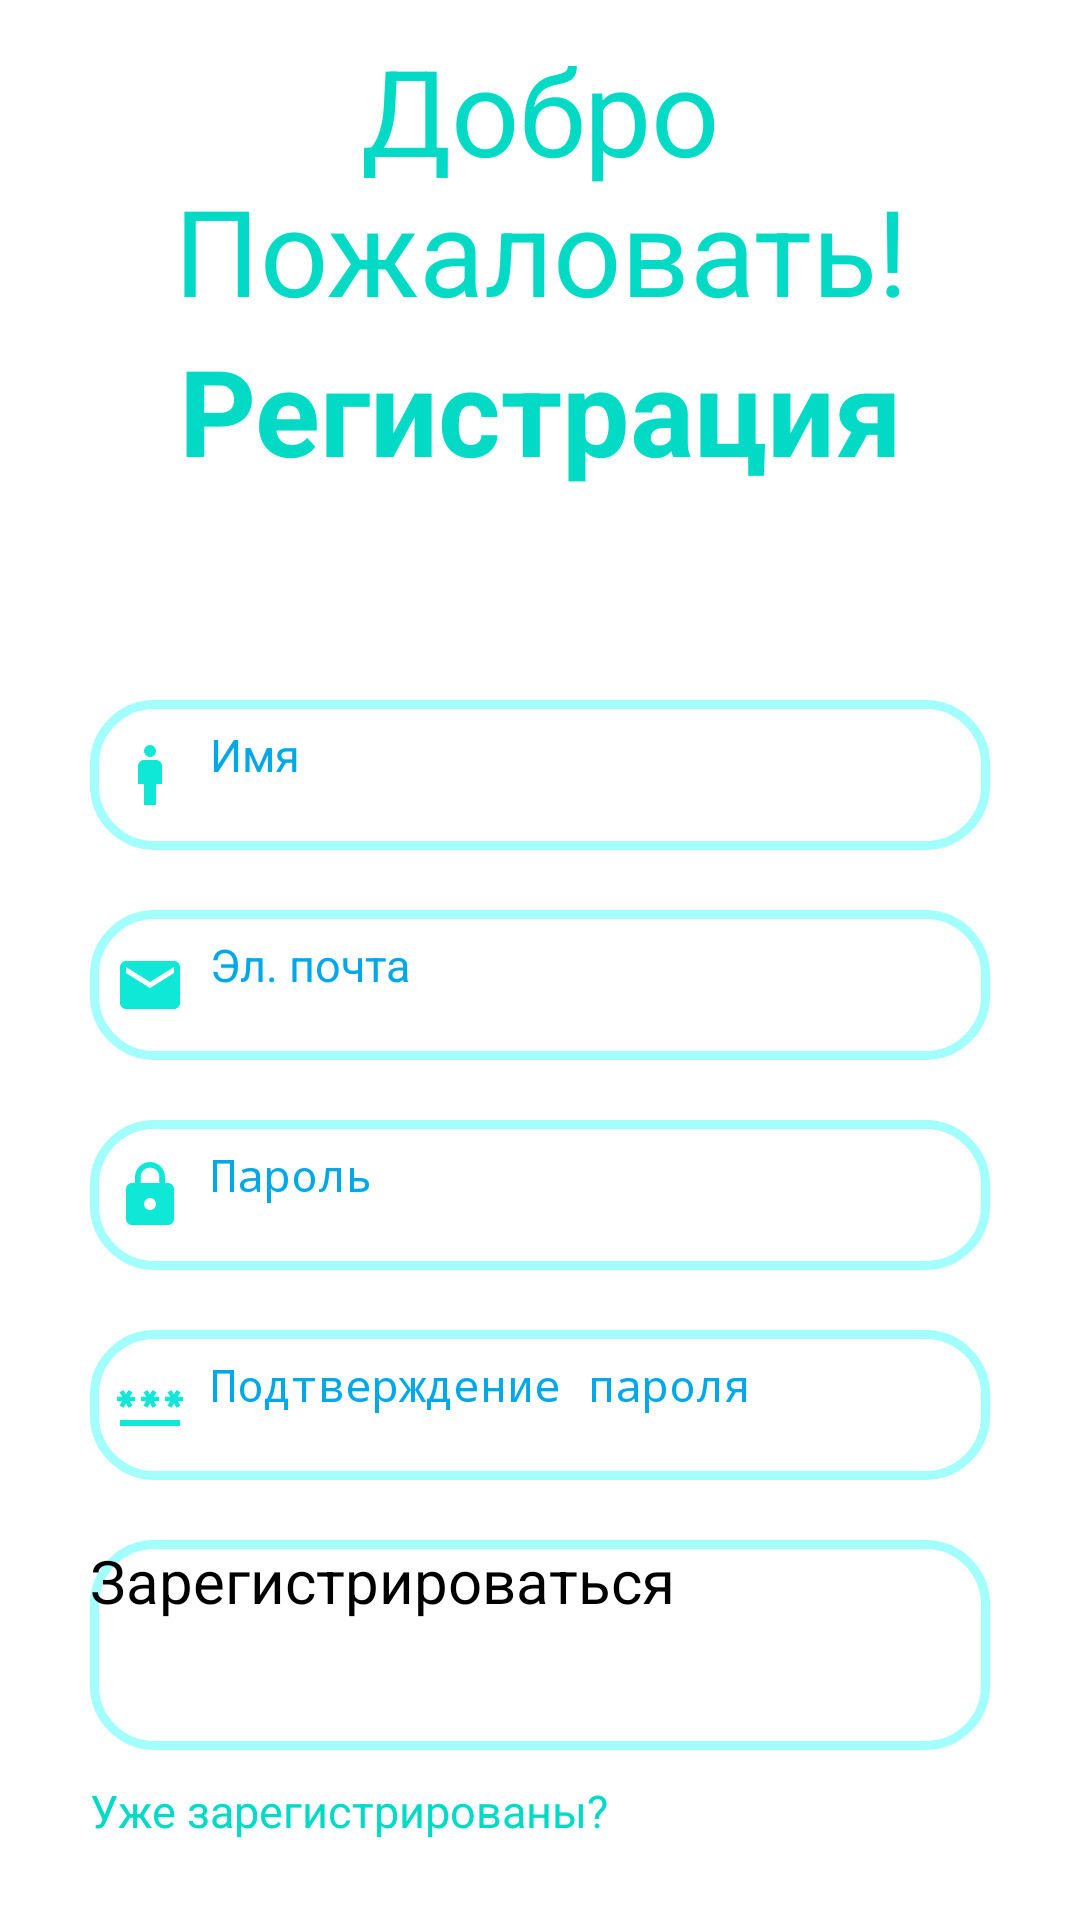

Produce the Android XML layout that renders to this screen, including the resource entries it uses.
<!-- AndroidManifest.xml: application theme Theme.LogicLab -->
<!-- res/layout/activity_login.xml -->
<?xml version="1.0" encoding="utf-8"?>
<ScrollView
    xmlns:android="http://schemas.android.com/apk/res/android"
    xmlns:app="http://schemas.android.com/apk/res-auto"
    xmlns:tools="http://schemas.android.com/tools"
    android:layout_width="match_parent"
    android:layout_height="match_parent"
    android:padding="10dp"
    android:background="@color/white"
    android:orientation="vertical"
    tools:context=".Authorization.LoginActivity">

    <LinearLayout
        android:layout_width="match_parent"
        android:layout_height="100dp"
        android:orientation="vertical">

        <TextView
            android:layout_width="match_parent"
            android:layout_height="wrap_content"
            android:text="Добро Пожаловать!"
            android:textColor="@color/teal_200"
            android:textSize="40dp"
            android:gravity="center"
            android:layout_gravity="center"/>
        <TextView
            android:layout_width="match_parent"
            android:layout_height="wrap_content"
            android:text="Регистрация"
            android:textSize="40dp"
            android:textStyle="bold"
            android:textColor="@color/teal_200"
            android:gravity="center"
            android:layout_gravity="center"/>

        <LinearLayout
            android:layout_width="match_parent"
            android:layout_height="wrap_content"
            android:orientation="vertical"
            android:layout_marginTop="50dp"
            android:padding="20dp">

            <EditText
                android:layout_width="match_parent"
                android:layout_height="50dp"
                android:id="@+id/signup_Nickname"
                android:hint="Имя"
                android:textSize="15dp"
                android:textColorHint="@color/blue"
                android:drawableLeft="@drawable/ic_man_24"
                android:background="@drawable/edittextbackground"
                android:layout_marginTop="0dp"
                android:padding="8dp"
                android:drawablePadding="8dp"/>

            <EditText
                android:layout_width="match_parent"
                android:layout_height="50dp"
                android:id="@+id/signup_email"
                android:hint="Эл. почта"
                android:textSize="15dp"
                android:textColorHint="@color/blue"
                android:drawableLeft="@drawable/ic_email_24"
                android:background="@drawable/edittextbackground"
                android:layout_marginTop="20dp"
                android:padding="8dp"
                android:drawablePadding="8dp"/>
            <EditText
                android:layout_width="match_parent"
                android:layout_height="50dp"
                android:id="@+id/signup_password"
                android:hint="Пароль"
                android:inputType="textPassword"
                android:textSize="15dp"
                android:padding="8dp"
                android:textColorHint="@color/blue"
                android:drawableLeft="@drawable/ic_lock_24"
                android:background="@drawable/edittextbackground"
                android:layout_marginTop="20dp"
                android:drawablePadding="8dp"/>
            <EditText
                android:layout_width="match_parent"
                android:layout_height="50dp"
                android:id="@+id/signup_confirm"
                android:hint="Подтверждение пароля"
                android:inputType="textPassword"
                android:textSize="15dp"
                android:padding="8dp"
                android:textColorHint="@color/blue"
                android:drawableLeft="@drawable/ic_password_24"
                android:background="@drawable/edittextbackground"
                android:layout_marginTop="20dp"
                android:drawablePadding="8dp"/>
            <Button
                android:layout_width="match_parent"
                android:layout_height="70dp"
                android:id="@+id/signup_button"
                android:text="Зарегистрироваться"
                android:textSize="20dp"
                android:background="@drawable/edittextbackground"
                android:layout_marginTop="20dp"/>
            <Button
                android:layout_width="match_parent"
                android:layout_height="wrap_content"
                android:id="@+id/loginRedirectText"
                android:text="Уже зарегистрированы?"
                android:layout_gravity="center"
                android:backgroundTint="@color/white"
                android:textSize="15dp"
                android:textColor="@color/teal_200"
                android:layout_marginTop="10dp"/>
        </LinearLayout>
    </LinearLayout>

</ScrollView>
<!-- resources referenced by this layout -->
<resources>
  <color name="blue">#00A8E8</color>
  <color name="teal_200">#FF03DAC5</color>
  <color name="white">#FFFFFF</color>
  <!-- drawable edittextbackground (drawable) -->
  <?xml version="1.0" encoding="utf-8"?>
  <shape android:shape="rectangle" xmlns:android="http://schemas.android.com/apk/res/android">
      <stroke android:width="3dp" android:color="@color/teal_700"/>
      <corners android:radius="20dp"/>
  </shape>
  <!-- drawable ic_email_24 (drawable) -->
  <vector android:height="24dp" android:tint="#10E8D7"
      android:viewportHeight="24" android:viewportWidth="24"
      android:width="24dp" xmlns:android="http://schemas.android.com/apk/res/android">
      <path android:fillColor="@android:color/white" android:pathData="M20,4L4,4c-1.1,0 -1.99,0.9 -1.99,2L2,18c0,1.1 0.9,2 2,2h16c1.1,0 2,-0.9 2,-2L22,6c0,-1.1 -0.9,-2 -2,-2zM20,8l-8,5 -8,-5L4,6l8,5 8,-5v2z"/>
  </vector>
  <!-- drawable ic_lock_24 (drawable) -->
  <vector android:height="24dp" android:tint="#10E8D7"
      android:viewportHeight="24" android:viewportWidth="24"
      android:width="24dp" xmlns:android="http://schemas.android.com/apk/res/android">
      <path android:fillColor="@android:color/white" android:pathData="M18,8h-1L17,6c0,-2.76 -2.24,-5 -5,-5S7,3.24 7,6v2L6,8c-1.1,0 -2,0.9 -2,2v10c0,1.1 0.9,2 2,2h12c1.1,0 2,-0.9 2,-2L20,10c0,-1.1 -0.9,-2 -2,-2zM12,17c-1.1,0 -2,-0.9 -2,-2s0.9,-2 2,-2 2,0.9 2,2 -0.9,2 -2,2zM15.1,8L8.9,8L8.9,6c0,-1.71 1.39,-3.1 3.1,-3.1 1.71,0 3.1,1.39 3.1,3.1v2z"/>
  </vector>
  <!-- drawable ic_man_24 (drawable) -->
  <vector android:height="24dp" android:tint="#10E8D7"
      android:viewportHeight="24" android:viewportWidth="24"
      android:width="24dp" xmlns:android="http://schemas.android.com/apk/res/android">
      <path android:fillColor="@android:color/white" android:pathData="M14,7h-4C8.9,7 8,7.9 8,9v6h2v7h4v-7h2V9C16,7.9 15.1,7 14,7z"/>
      <path android:fillColor="@android:color/white" android:pathData="M12,4m-2,0a2,2 0,1 1,4 0a2,2 0,1 1,-4 0"/>
  </vector>
  <!-- drawable ic_password_24 (drawable) -->
  <vector android:height="24dp" android:tint="#10E8D7"
      android:viewportHeight="24" android:viewportWidth="24"
      android:width="24dp" xmlns:android="http://schemas.android.com/apk/res/android">
      <path android:fillColor="@android:color/white" android:pathData="M2,17h20v2H2V17zM3.15,12.95L4,11.47l0.85,1.48l1.3,-0.75L5.3,10.72H7v-1.5H5.3l0.85,-1.47L4.85,7L4,8.47L3.15,7l-1.3,0.75L2.7,9.22H1v1.5h1.7L1.85,12.2L3.15,12.95zM9.85,12.2l1.3,0.75L12,11.47l0.85,1.48l1.3,-0.75l-0.85,-1.48H15v-1.5h-1.7l0.85,-1.47L12.85,7L12,8.47L11.15,7l-1.3,0.75l0.85,1.47H9v1.5h1.7L9.85,12.2zM23,9.22h-1.7l0.85,-1.47L20.85,7L20,8.47L19.15,7l-1.3,0.75l0.85,1.47H17v1.5h1.7l-0.85,1.48l1.3,0.75L20,11.47l0.85,1.48l1.3,-0.75l-0.85,-1.48H23V9.22z"/>
  </vector>
  <color name="teal_700">#A2FFFB</color>
</resources>
